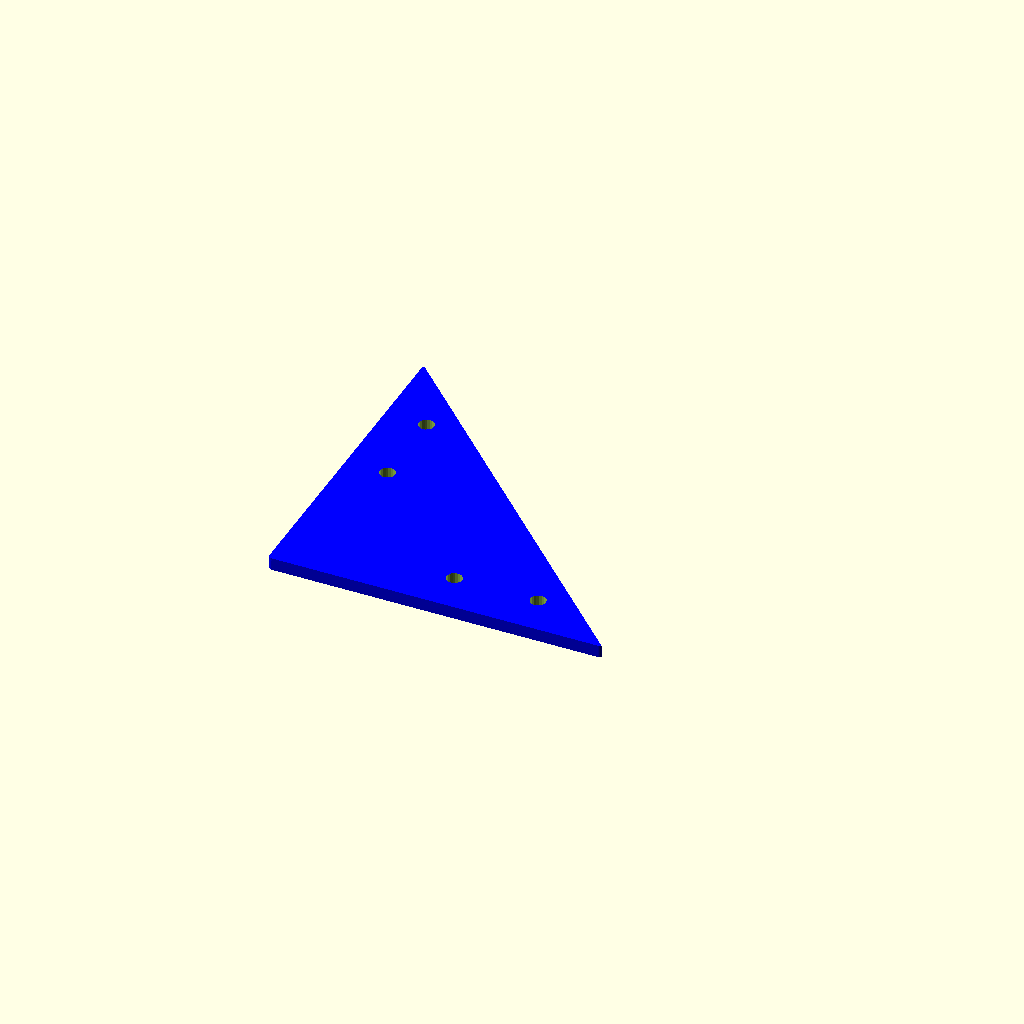
Cell 1 — every parameter at its default value.
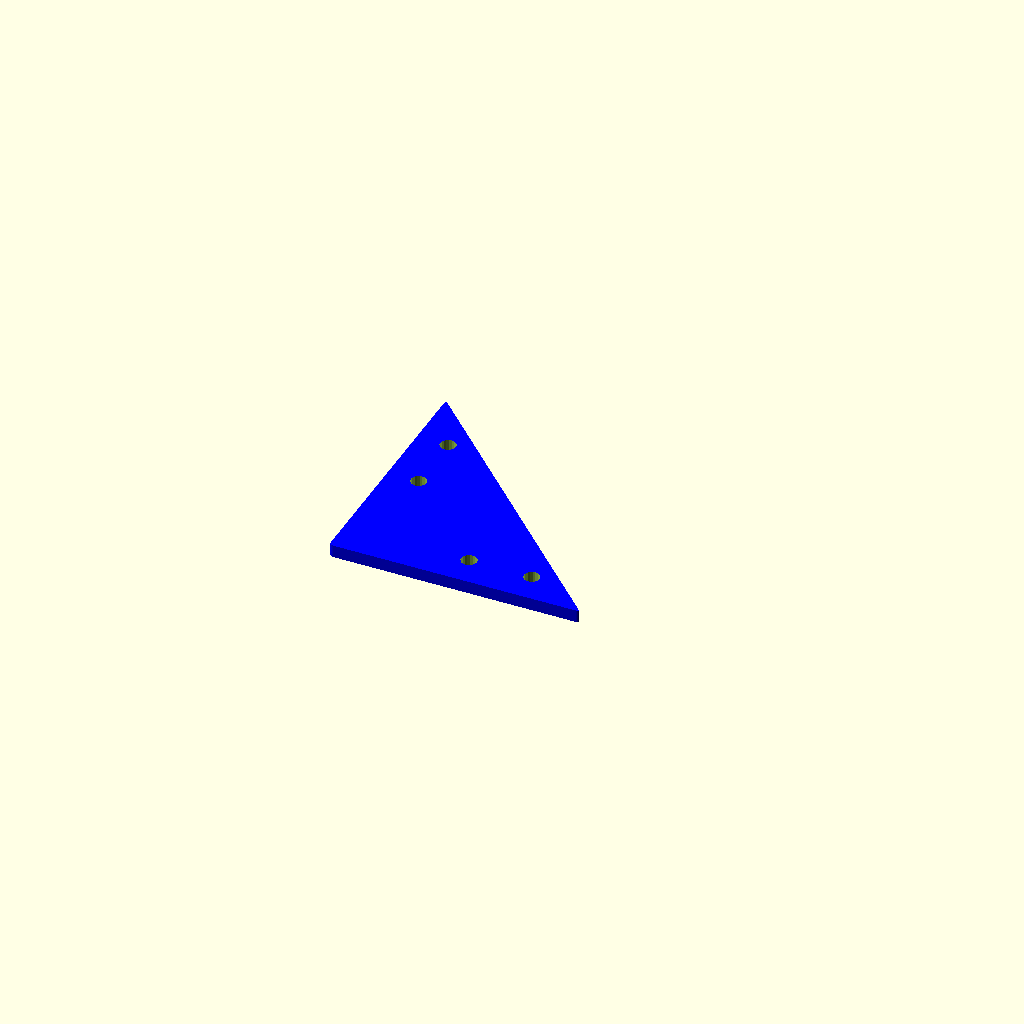
Cell 2: extrusionWidth = 15 (everything else at default).
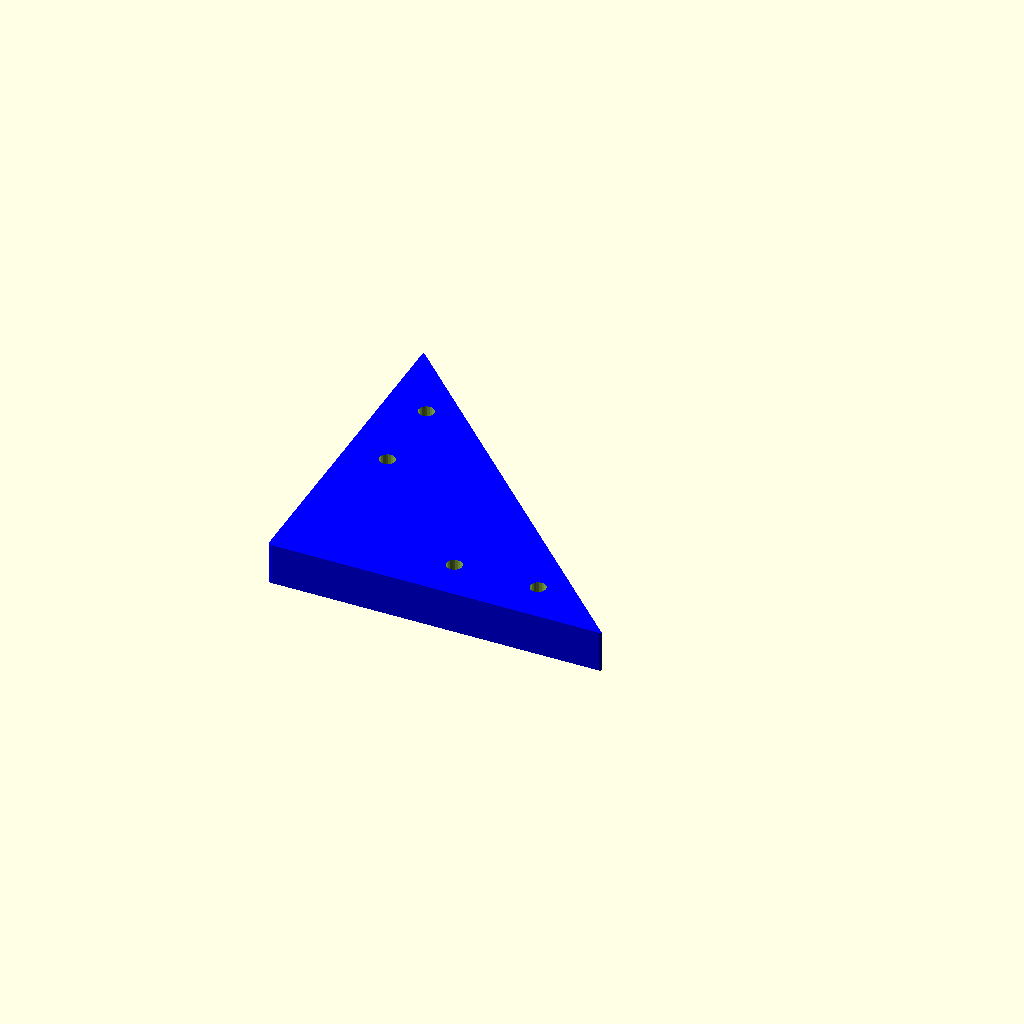
Cell 3: the same model with bracketThickess = 10.
All cells are drawn from one camera (rotation 55°, 0°, 25°, orthographic, colour scheme Cornfield), so only the parameter changes between them.
The OpenSCAD source (inputs/thingiverse/files/thing-1534053/files/corner-bracket.scad):
// Minimum needed is 0.02 to ensure properly punched holes. 
holeCreationOffset=0.05;
//How wide the extrusion is
extrusionWidth=20;//[15,20]
extrusionHeight=extrusionWidth;
//How thick the bracket will be, 3 is the default
bracketThickess=3; //[1:10]
bracketLength=extrusionWidth * 4;
triangle2=bracketLength/2;
// M3 or M5 holes
boltHoleDiameter=3.7;//[3.7,5.68]
boltHoleRadius=boltHoleDiameter/2;
squareDiagonal=(bracketLength*sqrt(2));

echo(squareDiagonal);

module cylinder_outer(height,radius,fn){
   fudge = 1/cos(180/fn);
   cylinder(h=height,r=radius*fudge,$fn=fn, center = true);
}
   
module cylinder_outerdual(height,radius,radiustwo,fn){
   fudge = 1/cos(180/fn);
   cylinder(h=height,r1=radius*fudge,r2=radiustwo*fudge,$fn=fn, center = true);
}
   
module cylinder_mid(height,radius,fn){
   fudge = (1+1/cos(180/fn))/2;
   cylinder(h=height,r=radius*fudge,$fn=fn, center = true);
}
   
module createMeniscus(h,radius) {// This module creates the shape that needs to be substracted from a cube to make its corners rounded.
    difference(){        //This shape is basicly the difference between a quarter of cylinder and a cube
       translate([radius/2+0.1,radius/2+0.1,0]){
          cube([radius+0.2,radius+0.1,h+0.2],center=true);         // All that 0.x numbers are to avoid "ghost boundaries" when substracting
       }

       cylinder(h=h+0.2,r=radius,$fn = 25,center=true);
    }
}

module roundCornersCube(x,y,z,r){  // Now we just substract the shape we have created in the four corners
    difference(){
       cube([x,y,z], center=true);

    translate([x/2-r,y/2-r]){  // We move to the first corner (x,y)
          rotate(0){  
             createMeniscus(z,r); // And substract the meniscus
          }
       }
       translate([-x/2+r,y/2-r]){ // To the second corner (-x,y)
          rotate(90){
             createMeniscus(z,r); // But this t�ime we have to rotate the meniscus 90 deg
          }
       }
          translate([-x/2+r,-y/2+r]){ // ... 
          rotate(180){
             createMeniscus(z,r);
          }
       }
          translate([x/2-r,-y/2+r]){
          rotate(270){
             createMeniscus(z,r);
          }
       }
    }
}

module cornerBracket(){
    difference (){
        color([0,0,1]) roundCornersCube(bracketLength, bracketLength,bracketThickess, 1);
        translate([extrusionWidth/2,extrusionWidth/2,0]) rotate([0,0,45]) cube([extrusionHeight, extrusionWidth * 2,bracketThickess + 1], center=true);
        translate([squareDiagonal/4,squareDiagonal/4,0])  rotate([0,0,45]) cube([bracketLength, bracketLength*2,bracketThickess + 1], center=true);
        
        translate(v = [ -(bracketLength/2) + (extrusionWidth/2), -(bracketLength/2) + (extrusionWidth) + extrusionWidth, 0 ]) cylinder_outer(bracketThickess * 2,boltHoleRadius,20);
        translate(v = [ -(bracketLength/2) + (extrusionWidth/2),-(bracketLength/2) + (extrusionWidth * 2)+ extrusionWidth , 0 ]) cylinder_outer(bracketThickess * 2,boltHoleRadius,20);


        translate(v = [ -(bracketLength/2) + (extrusionWidth ) + extrusionWidth,-(bracketLength/2) + (extrusionWidth/2), 0 ]) cylinder_outer(bracketThickess * 2,boltHoleRadius,20);
        translate(v = [ -(bracketLength/2) + (extrusionWidth * 2) + extrusionWidth,-(bracketLength/2) + (extrusionWidth/2), 0 ]) cylinder_outer(bracketThickess * 2,boltHoleRadius,20);
    }
    
}

cornerBracket();
Parameter table extracted from the source (name, type, default, range or options):
holeCreationOffset: number, default 0.05
extrusionWidth: number, default 20, options 15, 20
bracketThickess: number, default 3, range 1 to 10
boltHoleDiameter: number, default 3.7, options 3.7, 5.68
